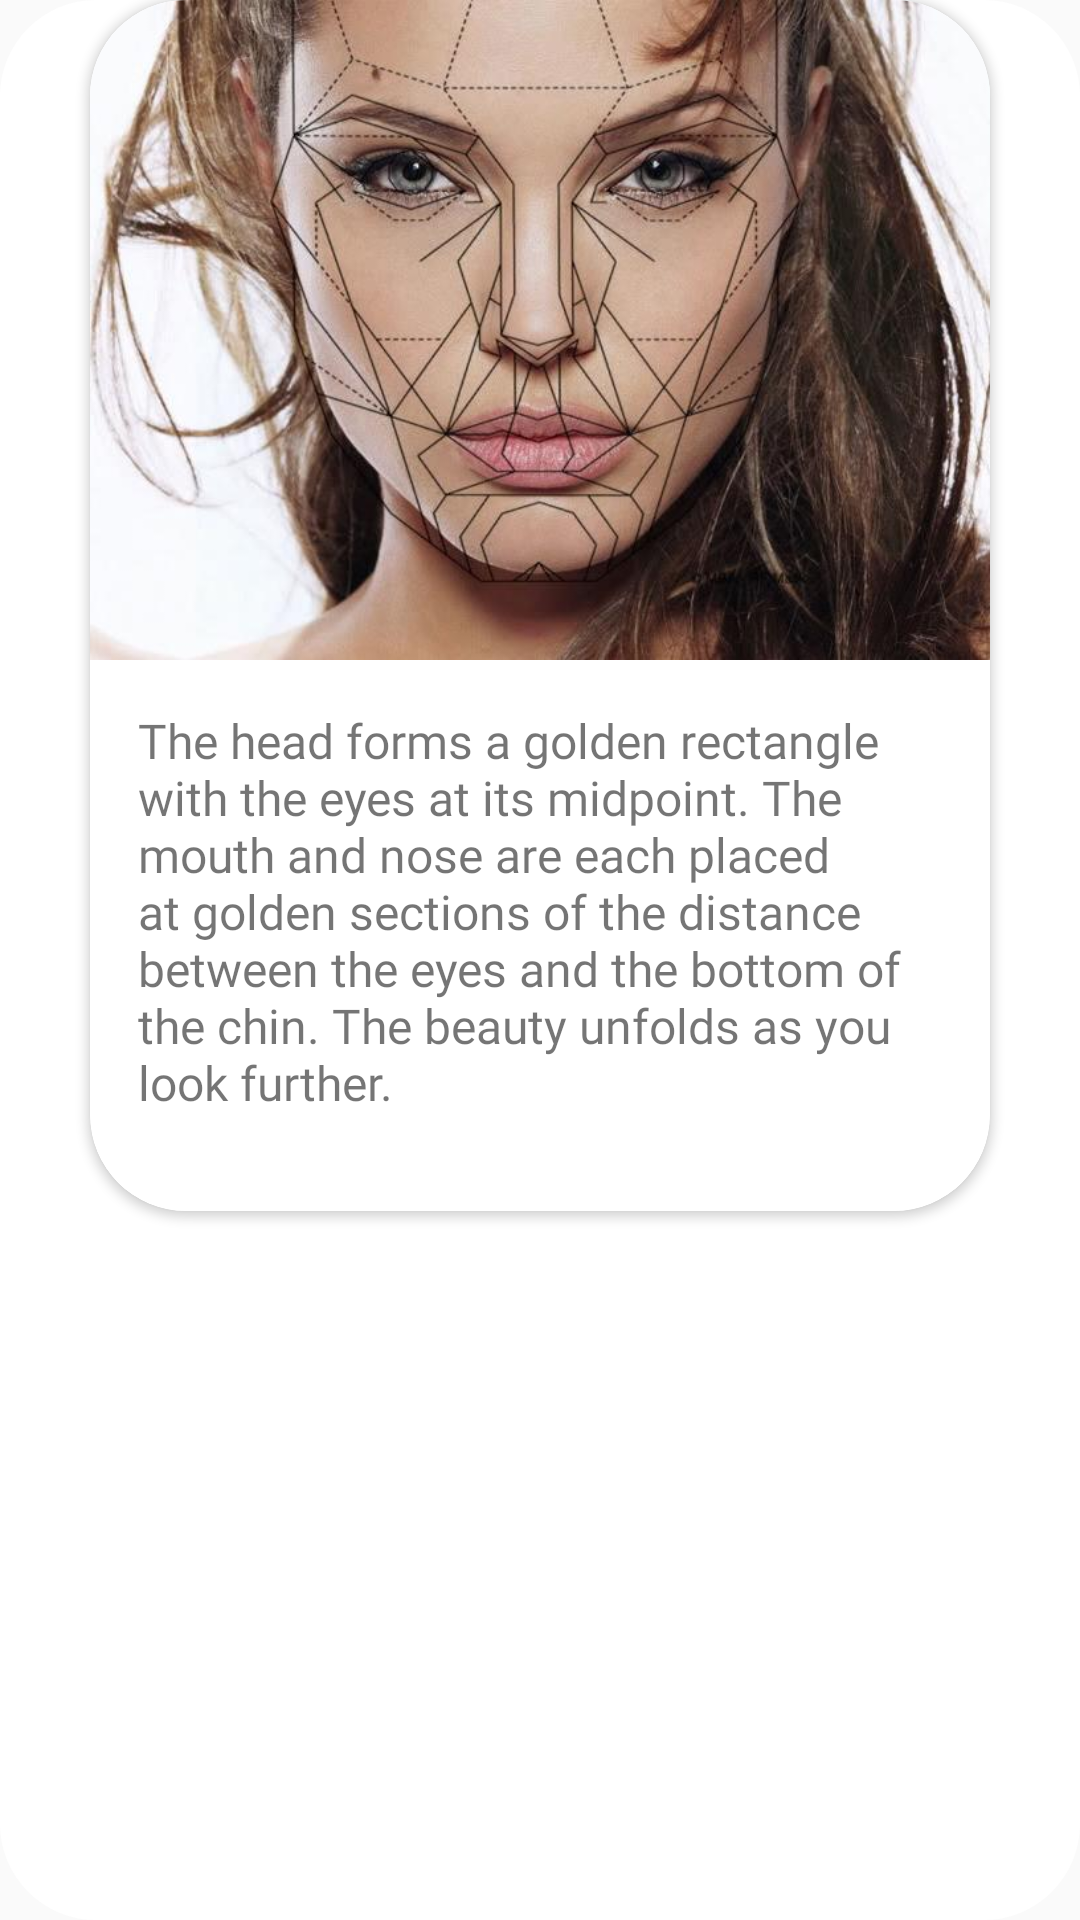

Layout XML and referenced resources for this Android screen:
<!-- AndroidManifest.xml: application theme AppTheme -->
<!-- res/layout/human_card.xml -->
<?xml version="1.0" encoding="utf-8"?>
<androidx.constraintlayout.widget.ConstraintLayout xmlns:android="http://schemas.android.com/apk/res/android"
    xmlns:app="http://schemas.android.com/apk/res-auto"
    xmlns:tools="http://schemas.android.com/tools"
    android:layout_width="wrap_content"
    android:layout_height="wrap_content"
    android:background="@drawable/human_card_back">

    <androidx.cardview.widget.CardView
        android:id="@+id/hc_card"
        android:layout_width="300dp"
        android:layout_height="wrap_content"
        app:cardCornerRadius="32dp"
        app:layout_constraintEnd_toEndOf="parent"
        app:layout_constraintStart_toStartOf="parent"
        app:layout_constraintTop_toTopOf="parent">

        <androidx.constraintlayout.widget.ConstraintLayout
            android:layout_width="match_parent"
            android:layout_height="match_parent"
            android:background="@drawable/human_card_back">

            <ImageView
                android:id="@+id/hc_image"
                android:layout_width="300dp"
                android:layout_height="220dp"
                android:scaleType="fitXY"
                app:layout_constraintEnd_toEndOf="parent"
                app:layout_constraintHorizontal_bias="0.0"
                app:layout_constraintStart_toStartOf="parent"
                app:layout_constraintTop_toTopOf="parent"
                app:srcCompat="@drawable/face_golden" />

            <ImageView
                android:id="@+id/hc_cancel"
                android:layout_width="wrap_content"
                android:layout_height="wrap_content"
                android:layout_marginTop="8dp"
                android:layout_marginEnd="16dp"
                android:background="@drawable/human_card_back"
                app:layout_constraintEnd_toEndOf="parent"
                app:layout_constraintTop_toTopOf="parent"
                app:srcCompat="@drawable/ic_baseline_close_24" />

            <TextView
                android:id="@+id/hc_text"
                android:layout_width="0dp"
                android:layout_height="wrap_content"
                android:layout_marginStart="16dp"
                android:layout_marginTop="16dp"
                android:layout_marginEnd="16dp"
                android:layout_marginBottom="32dp"
                android:fontFamily="@font/sfui_regular"
                android:text="The head forms a golden rectangle with the eyes at its midpoint. The mouth and nose are each placed at golden sections of the distance between the eyes and the bottom of the chin. The beauty unfolds as you look further."
                android:textSize="16sp"
                app:layout_constraintBottom_toBottomOf="parent"
                app:layout_constraintEnd_toEndOf="parent"
                app:layout_constraintStart_toStartOf="parent"
                app:layout_constraintTop_toBottomOf="@+id/hc_image" />
        </androidx.constraintlayout.widget.ConstraintLayout>

    </androidx.cardview.widget.CardView>
</androidx.constraintlayout.widget.ConstraintLayout>
<!-- resources referenced by this layout -->
<resources>
  <!-- drawable face_golden: jpg bitmap (drawable, 60610 bytes) -->
  <!-- drawable human_card_back (drawable) -->
  <?xml version="1.0" encoding="utf-8"?>
  <shape xmlns:android="http://schemas.android.com/apk/res/android"
      android:shape="rectangle"
      >
      <corners android:radius="32dp"/>
      <solid android:color="#FFFFFF"/>
  </shape>
  <style name="AppTheme" parent="Theme.AppCompat.Light.DarkActionBar">
          
          <item name="colorPrimary">@color/colorPrimary</item>
          <item name="colorPrimaryDark">@color/colorPrimaryDark</item>
          <item name="colorAccent">@color/colorAccent</item>
      </style>
  <!-- not gathered from this repository: default colours our renderer supplied (Android Studio template values) -->
  <color name="colorPrimary">#FF6200EE</color>
  <color name="colorPrimaryDark">#FF3700B3</color>
  <color name="colorAccent">#FF03DAC5</color>
</resources>
